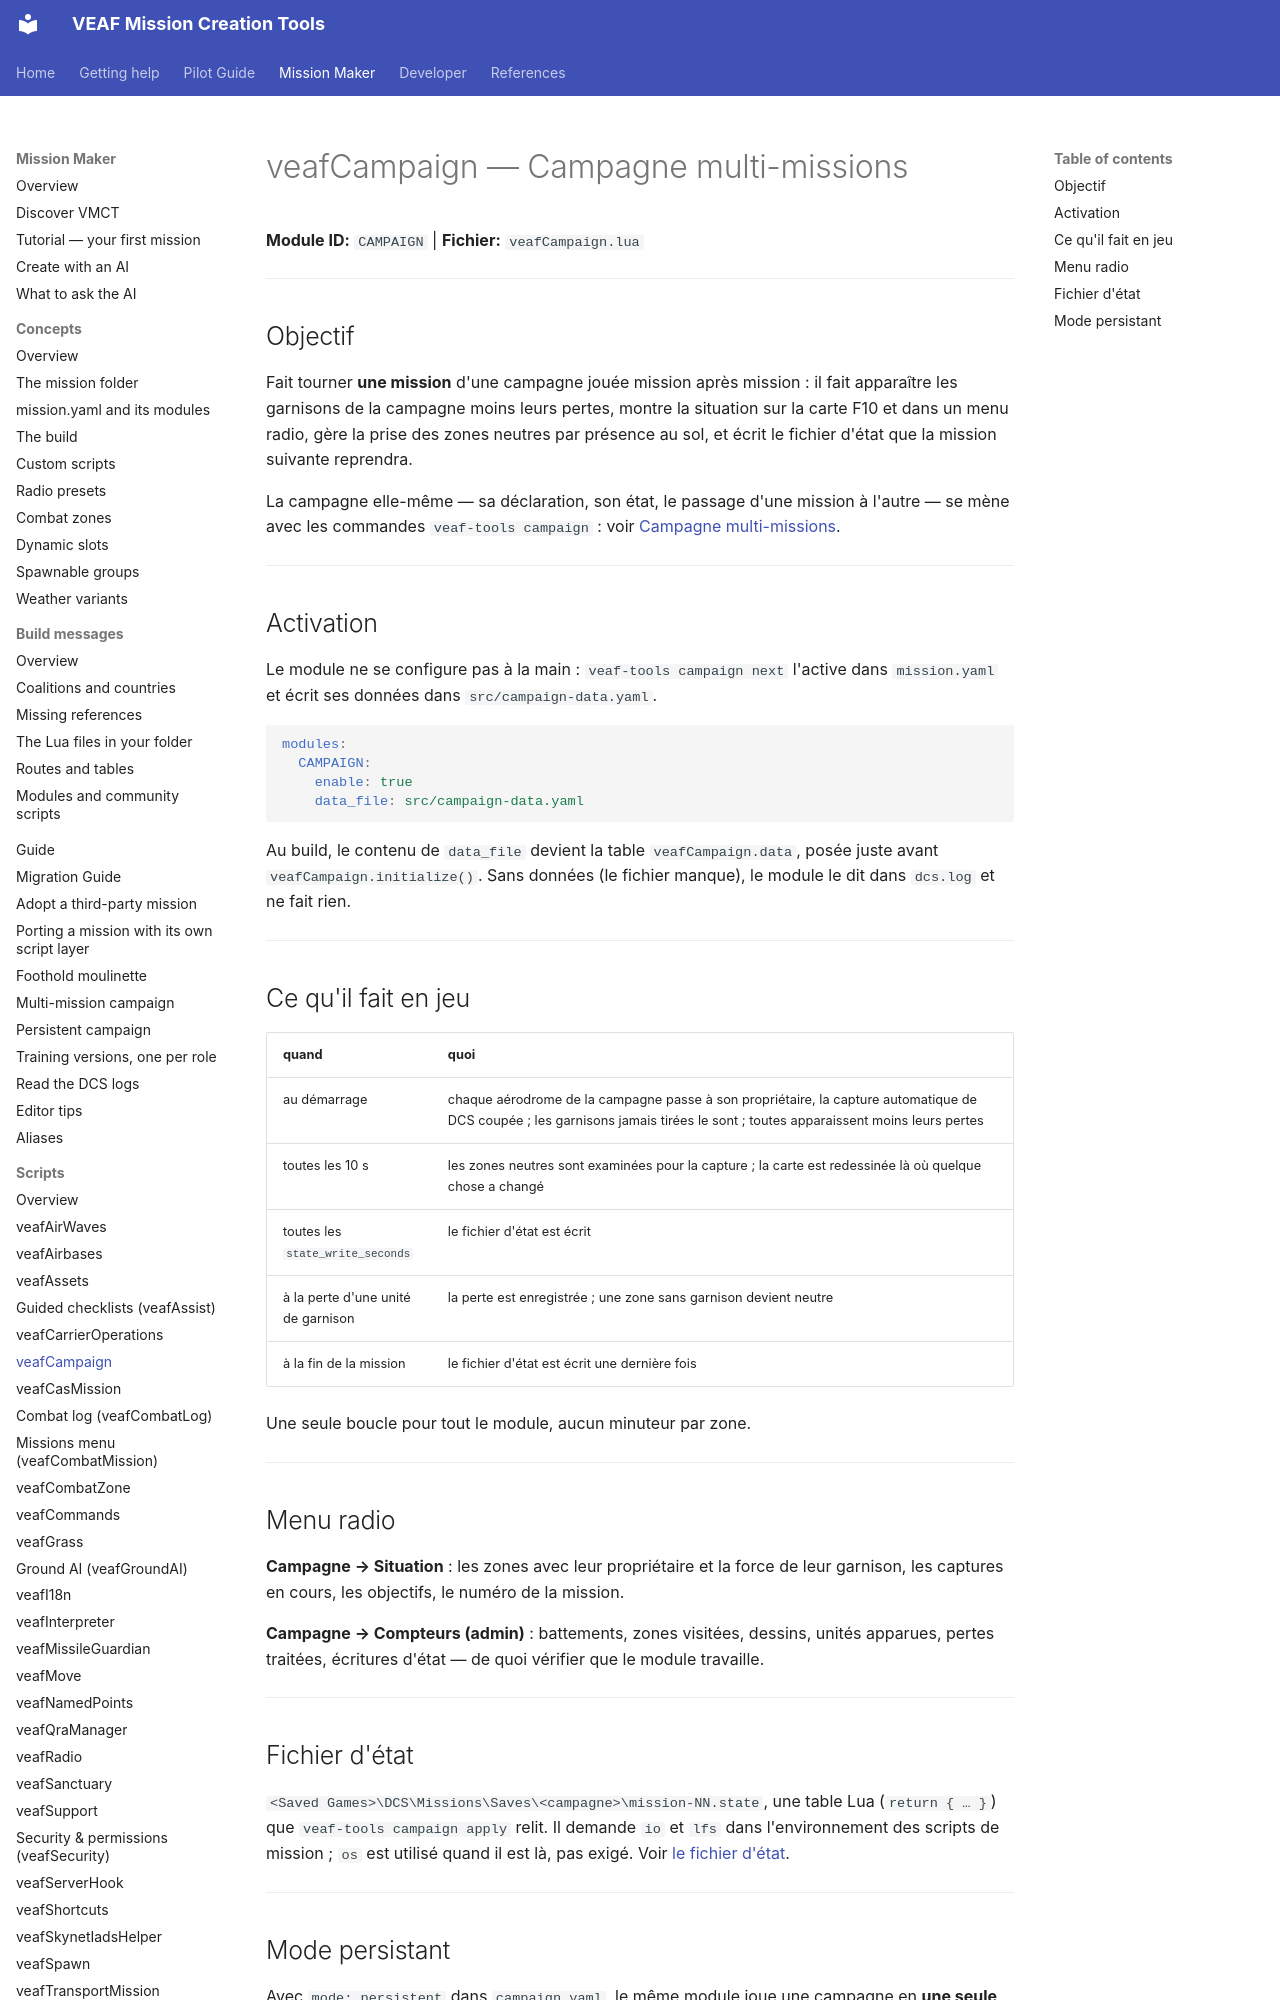

repository: VEAF/VEAF-Mission-Creation-Tools · page: mission-maker/scripts/veafCampaign/index.html · generator: mkdocs

# veafCampaign — Campagne multi-missions

**Module ID:** `CAMPAIGN` | **Fichier:** `veafCampaign.lua`

---

## Objectif

Fait tourner **une mission** d'une campagne jouée mission après mission : il fait apparaître les garnisons de la campagne moins leurs pertes, montre la situation sur la carte F10 et dans un menu radio, gère la prise des zones neutres par présence au sol, et écrit le fichier d'état que la mission suivante reprendra.

La campagne elle-même — sa déclaration, son état, le passage d'une mission à l'autre — se mène avec les commandes `veaf-tools campaign` : voir [Campagne multi-missions](../CAMPAIGN.md).

---

## Activation

Le module ne se configure pas à la main : `veaf-tools campaign next` l'active dans `mission.yaml` et écrit ses données dans `src/campaign-data.yaml`.

```yaml
modules:
  CAMPAIGN:
    enable: true
    data_file: src/campaign-data.yaml
```

Au build, le contenu de `data_file` devient la table `veafCampaign.data`, posée juste avant `veafCampaign.initialize()`.
Sans données (le fichier manque), le module le dit dans `dcs.log` et ne fait rien.

---

## Ce qu'il fait en jeu

| quand | quoi |
|---|---|
| au démarrage | chaque aérodrome de la campagne passe à son propriétaire, la capture automatique de DCS coupée ; les garnisons jamais tirées le sont ; toutes apparaissent moins leurs pertes |
| toutes les 10 s | les zones neutres sont examinées pour la capture ; la carte est redessinée là où quelque chose a changé |
| toutes les `state_write_seconds` | le fichier d'état est écrit |
| à la perte d'une unité de garnison | la perte est enregistrée ; une zone sans garnison devient neutre |
| à la fin de la mission | le fichier d'état est écrit une dernière fois |

Une seule boucle pour tout le module, aucun minuteur par zone.

---

## Menu radio

**Campagne → Situation** : les zones avec leur propriétaire et la force de leur garnison, les captures en cours, les objectifs, le numéro de la mission.

**Campagne → Compteurs (admin)** : battements, zones visitées, dessins, unités apparues, pertes traitées, écritures d'état — de quoi vérifier que le module travaille.

---

## Fichier d'état

`<Saved Games>\DCS\Missions\Saves\<campagne>\mission-NN.state`, une table Lua (`return { … }`) que `veaf-tools campaign apply` relit.
Il demande `io` et `lfs` dans l'environnement des scripts de mission ; `os` est utilisé quand il est là, pas exigé.
Voir [le fichier d'état](../CAMPAIGN.md#state-file).

---
